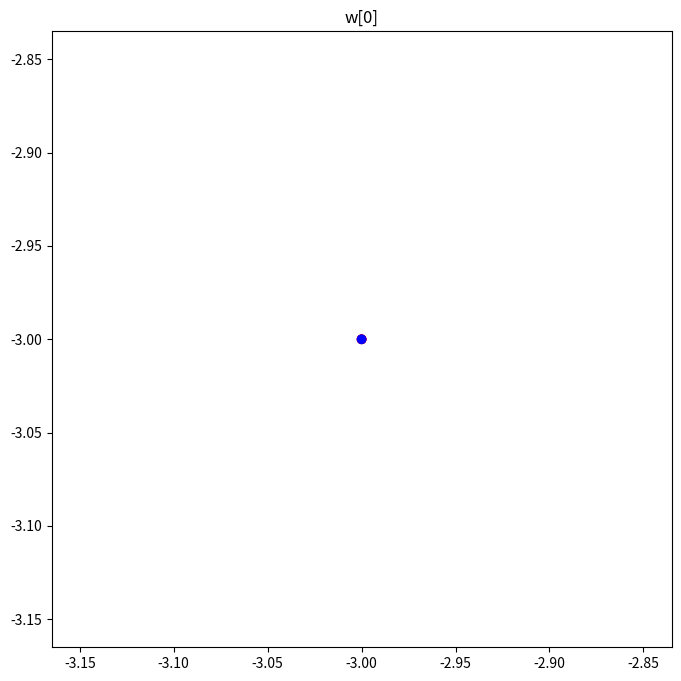
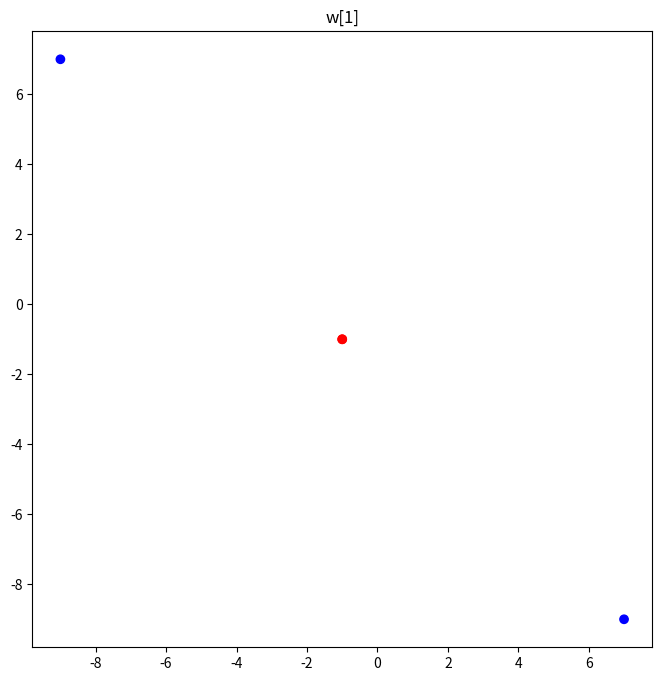
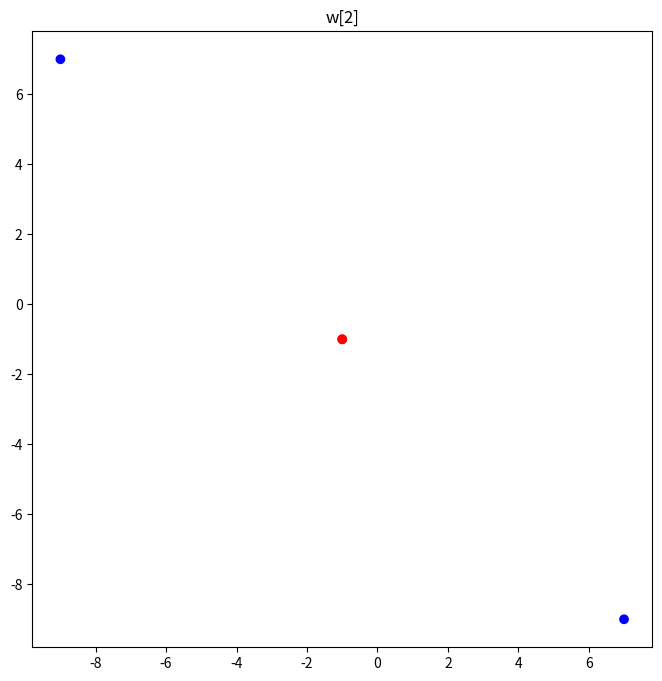
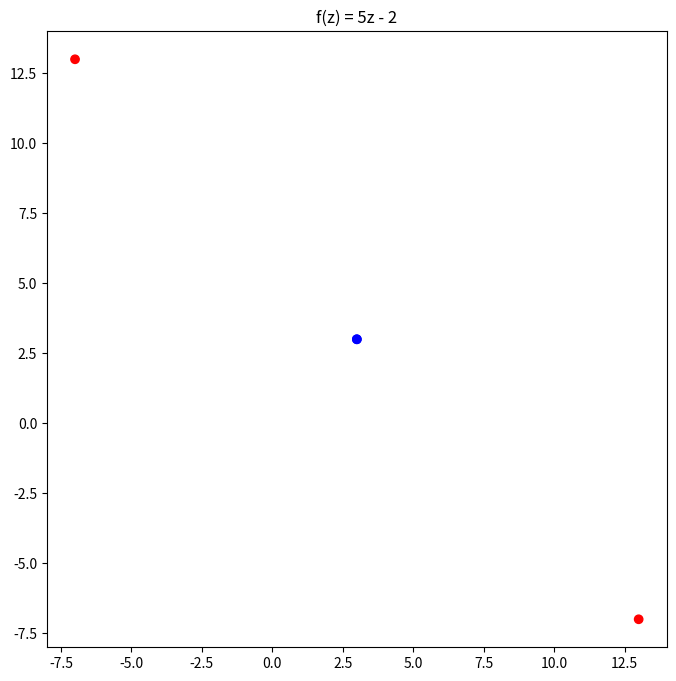
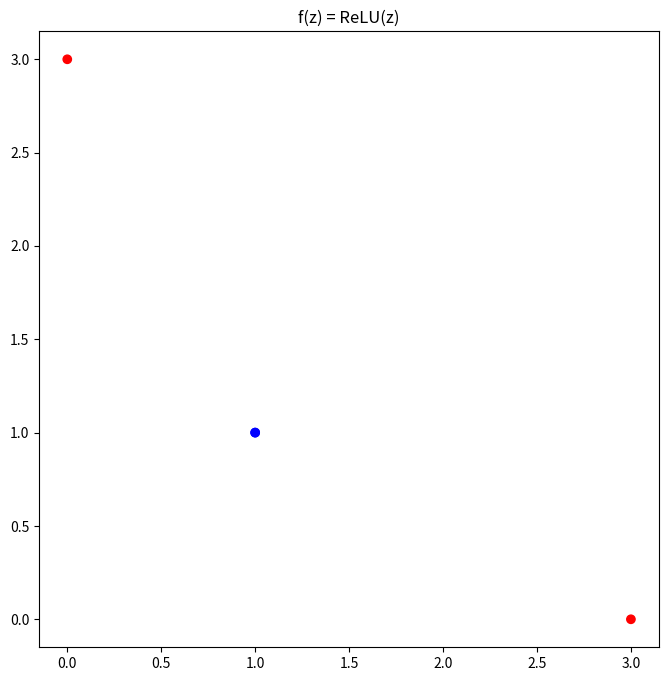
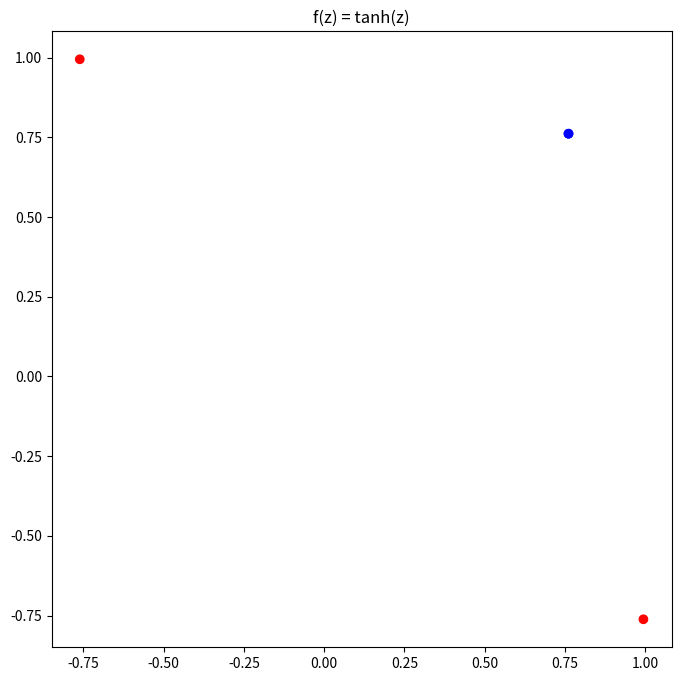
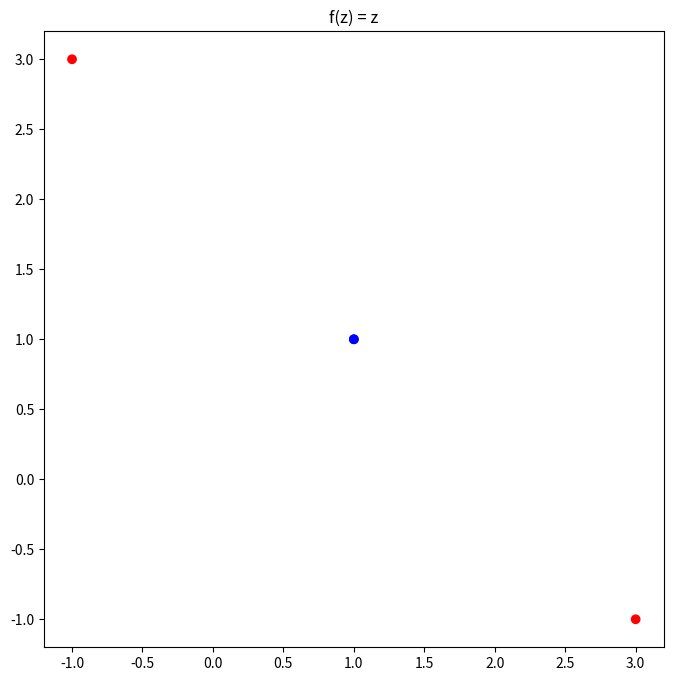

Write Python code to recreate these figures, in order.
import numpy as np
import matplotlib
import matplotlib.pyplot as plt


##############################################
#                   TASK 1                   #
##############################################

# data
features = np.array([
    [1, 1],
    [-1, 1],
    [1, -1],
    [-1, -1],
])

labels = np.array([
    1, -1, -1, 1
])

fs = lambda z: 2 * z - 3

w1 = np.array([
    [0, 0],
    [0, 0],
    [0, 0]
])
w2 = np.array([
    [1, 1],
    [2, 2],
    [-2, -2]
])
w3 = np.array([
    [1, 1],
    [-2, -2],
    [2, 2]
])

ws = np.array([w1, w2, w3])

# calculations
res = np.zeros((ws.shape[0], features.shape[0], features.shape[1]))
for w in range(ws.shape[0]):
    for x in range(features.shape[0]):
        for i in range(features.shape[1]):
            res[w, x, i] = fs(ws[w, 0, i] + np.dot(ws[w, i + 1, :], features[x]))

# plot
colors = ['red', 'green', 'blue']
for w in range(ws.shape[0]):
    fig = plt.figure(figsize=(8, 8))
    x = res[w, :, 0]
    y = res[w, :, 1]
    plt.scatter(x, y, c=labels+1, cmap=matplotlib.colors.ListedColormap(colors))
    plt.title("w[{}]".format(w))
    plt.show()


##############################################
#                   TASK 2                   #
##############################################

# data
# feature vectors & labels stay the same
w = np.array([
    [1, 1],
    [1, -1],
    [-1, 1]
])

f1 = lambda z: 5*z - 2
f2 = lambda z: z if z > 0 else 0
f3 = np.tanh
f4 = lambda z: z

fs = [f1, f2, f3, f4]

# calculations
res = np.zeros((len(fs), features.shape[0], w.shape[1]))
for j, f in enumerate(fs):
    for x in range(features.shape[0]):
        for i in range(w.shape[1]):
            res[j, x, i] = f(w[0, i] + np.dot(w[i+1, :], features[x, :]))

# plot
# colors stay the same
titles = [
    "f(z) = 5z - 2",
    "f(z) = ReLU(z)",
    "f(z) = tanh(z)",
    "f(z) = z"
]
for i in range(len(fs)):
    fig = plt.figure(figsize=(8, 8))
    x = res[i, :, 0]
    y = res[i, :, 1]
    plt.scatter(x, y, c=labels + 1, cmap=matplotlib.colors.ListedColormap(colors))
    plt.title(titles[i])
    plt.show()
